The GitHub repository Baldunica/neural contains a labelled image folder "neural" with 4 categories: broadleaf plant, grass, soil, soybean. Examples follow, each with its label.

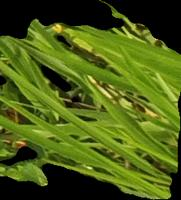
Label: grass

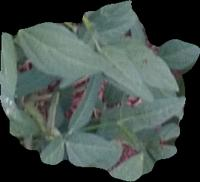
Label: soybean

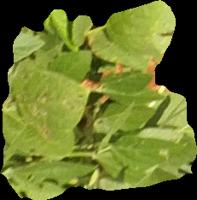
Label: soybean

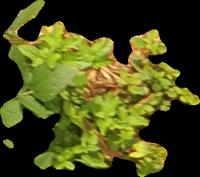
Label: broadleaf plant

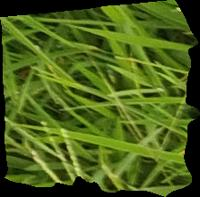
Label: grass

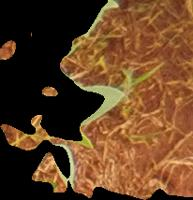
Label: soil
